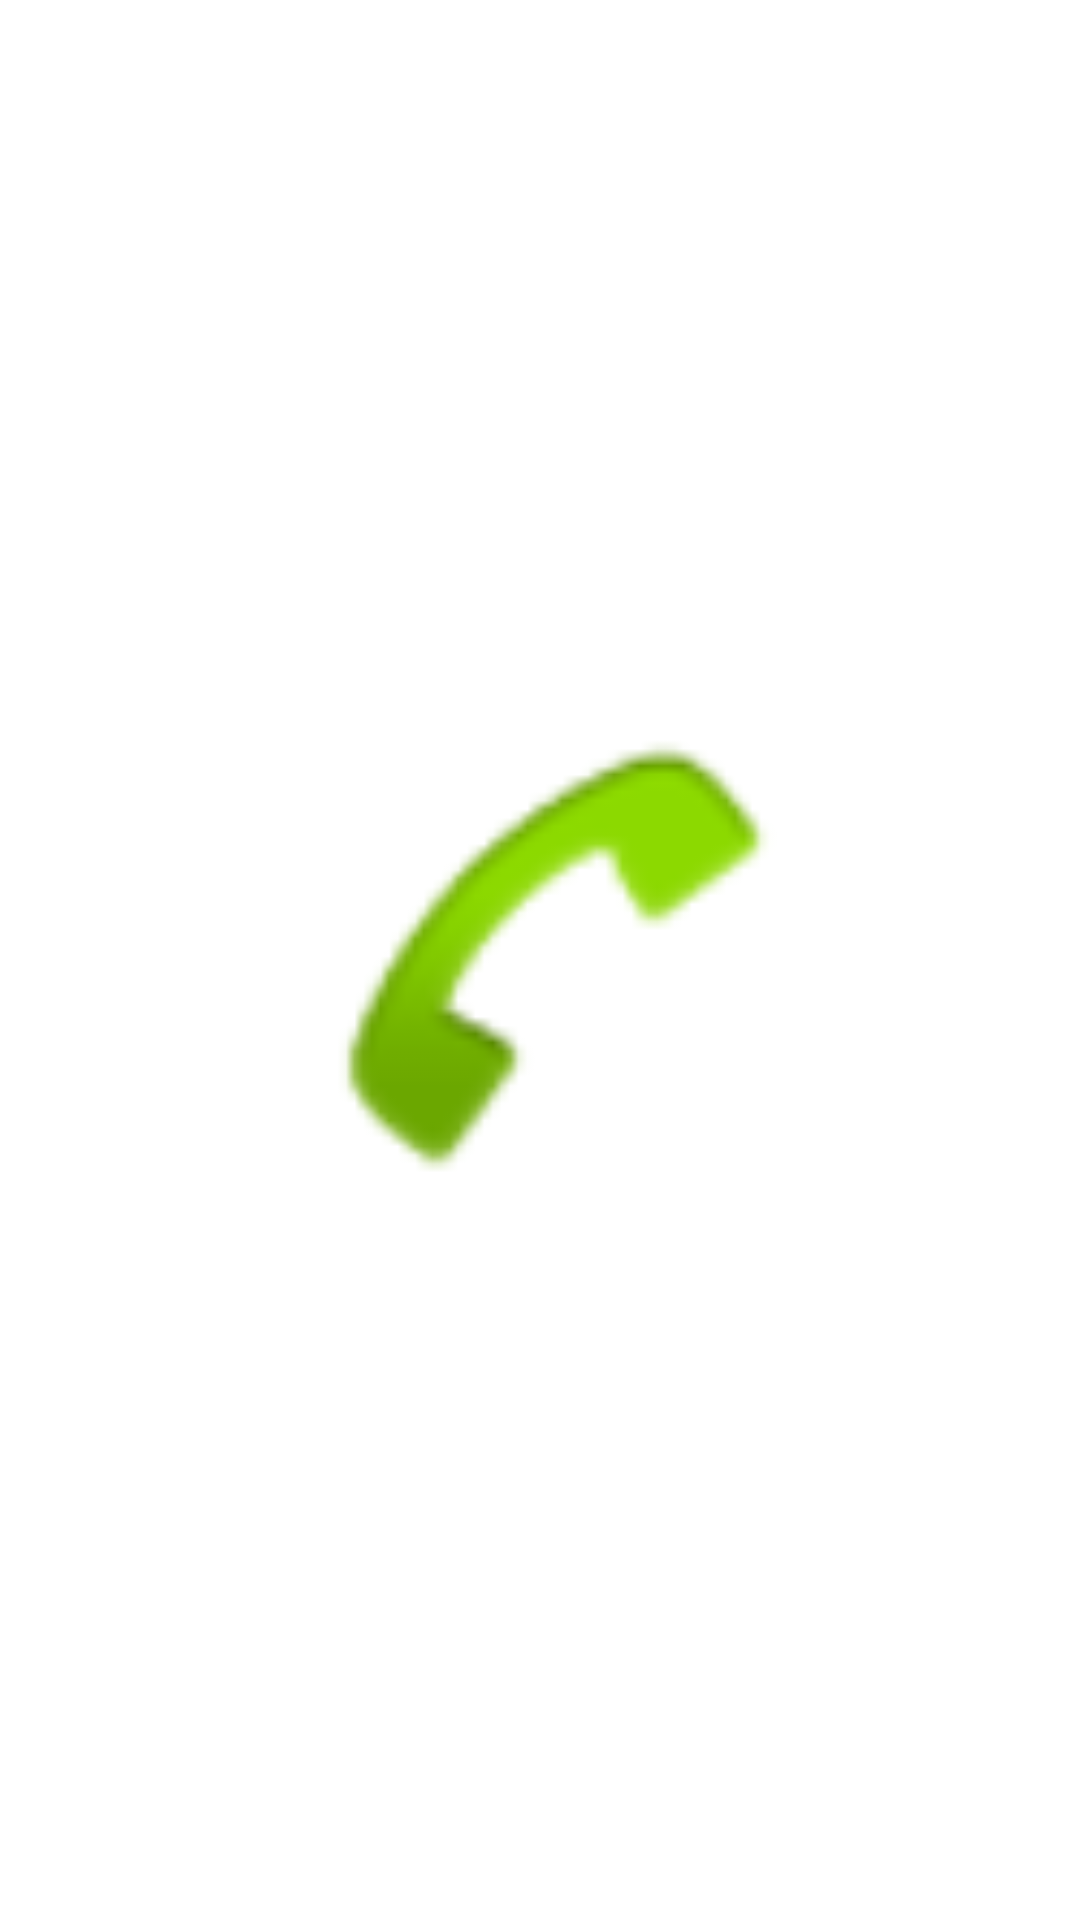

Android layout source for this screen:
<!-- AndroidManifest.xml: application theme Theme.Klisman3 -->
<!-- res/layout/activity_main3.xml -->
<?xml version="1.0" encoding="utf-8"?>
<androidx.constraintlayout.widget.ConstraintLayout xmlns:android="http://schemas.android.com/apk/res/android"
    xmlns:app="http://schemas.android.com/apk/res-auto"
    xmlns:tools="http://schemas.android.com/tools"
    android:layout_width="match_parent"
    android:layout_height="match_parent"
    tools:context=".MainActivity3">
    <include android:id="@+id/new_toolbar3"
        layout="@layout/prueba3"/>

    <ImageView
        android:id="@+id/llamar"
        android:layout_width="173dp"
        android:layout_height="223dp"
        app:layout_constraintBottom_toBottomOf="parent"
        app:layout_constraintEnd_toEndOf="parent"
        app:layout_constraintStart_toStartOf="parent"
        app:layout_constraintTop_toTopOf="parent"
        app:srcCompat="@android:drawable/sym_action_call"
        />

</androidx.constraintlayout.widget.ConstraintLayout>
<!-- res/layout/prueba3.xml (included above) -->
<?xml version="1.0" encoding="utf-8"?>
<androidx.appcompat.widget.Toolbar xmlns:android="http://schemas.android.com/apk/res/android"
    android:layout_width="match_parent"
    android:layout_height="?attr/actionBarSize">

    <ImageView
        android:src="@drawable/ic_launcher_cortar"
        android:layout_width="120dp"
        android:layout_height="80dp"
        android:layout_gravity="left"
        />

</androidx.appcompat.widget.Toolbar>
<!-- resources referenced by this layout -->
<resources>
  <style name="Theme.Klisman3" parent="Theme.MaterialComponents.DayNight.NoActionBar">
          
          <item name="colorPrimary">@color/purple_500</item>
          <item name="colorPrimaryVariant">@color/purple_700</item>
          <item name="colorOnPrimary">@color/white</item>
          
          <item name="colorSecondary">@color/teal_200</item>
          <item name="colorSecondaryVariant">@color/teal_700</item>
          <item name="colorOnSecondary">@color/black</item>
          
          <item name="android:statusBarColor" tools:targetApi="l">?attr/colorPrimaryVariant</item>
          
      </style>
  <!-- not gathered from this repository: default colours our renderer supplied (Android Studio template values) -->
  <color name="purple_500">#FF6200EE</color>
  <color name="purple_700">#FF3700B3</color>
  <color name="teal_200">#FF03DAC5</color>
  <color name="teal_700">#FF018786</color>
  <color name="black">#FF000000</color>
  <color name="white">#FFFFFFFF</color>
</resources>
